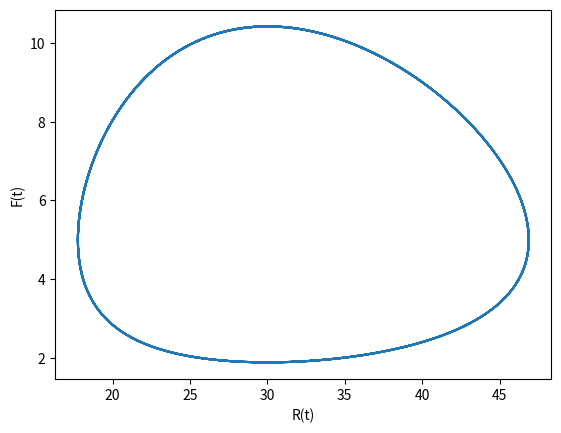

Source code (Python):
import numpy as np
import matplotlib.pyplot as plt

def lvpp_model(t, y):
    """
    Lokta-Volterra predators and preys model.
    
    ·R(t) = a R(t) - b R(t)F(t)
    ·F(t) = -c F(t) + d R(t)F(t)

    Here the parameters of the model are:

        A = ( 0.1 0.02
              0.3 0.01 )

    Parameters:
    t: float, time in which the sistem is
    y: value of the R and F functions at time t
    """
    dr = 0.1*y[0] - 0.02* y[0]*y[1]
    df = -0.3*y[1] + 0.01* y[0]*y[1]
    return np.array([dr, df])

def runge_kutta_iter(fun, t, yn, h=0.5):
    k1 = h* fun(t, yn)
    k2 = h* fun(t+0.5*h, yn + 0.5*k1)
    k3 = h* fun(t+0.5*h, yn + 0.5*k2)
    k4 = h* fun(t+h, yn + k3)

    yn1 = yn + (1/6)* (k1 + 2*k2 + 2*k3 + k4)
    tn1 = t + h
    return yn1, tn1

def runge_kutta(fun, t0, y0, h, tmax):
    yn = y0
    tn = t0
    R = [y0[0]]
    F = [y0[1]]
    while tn<=tmax:
        yn, tn = runge_kutta_iter(fun, tn, yn, h)
        R.append(yn[0])
        F.append(yn[1])

    return R, F

def plot_marginal(data, t, fn, fname):
    plt.plot(t, data)
    plt.xlabel("tiempo t")
    plt.ylabel(fn)
    plt.savefig(fname)
    plt.clf()

if __name__ == "__main__":
    t0 = 0.0
    y0 = np.array([40,9])
    tmax = 200.0
    h = 0.05

    R, F = runge_kutta(lvpp_model, t0, y0, h, tmax)

    t = np.linspace(0,200, len(R))

    plot_marginal(R, t, "R(t)", "rt.png")
    plot_marginal(F, t, "F(t)", "ft.png")

    plt.plot(R,F)
    plt.xlabel("R(t)")
    plt.ylabel("F(t)")
    plt.savefig("lvpp_model.png")


    

    
